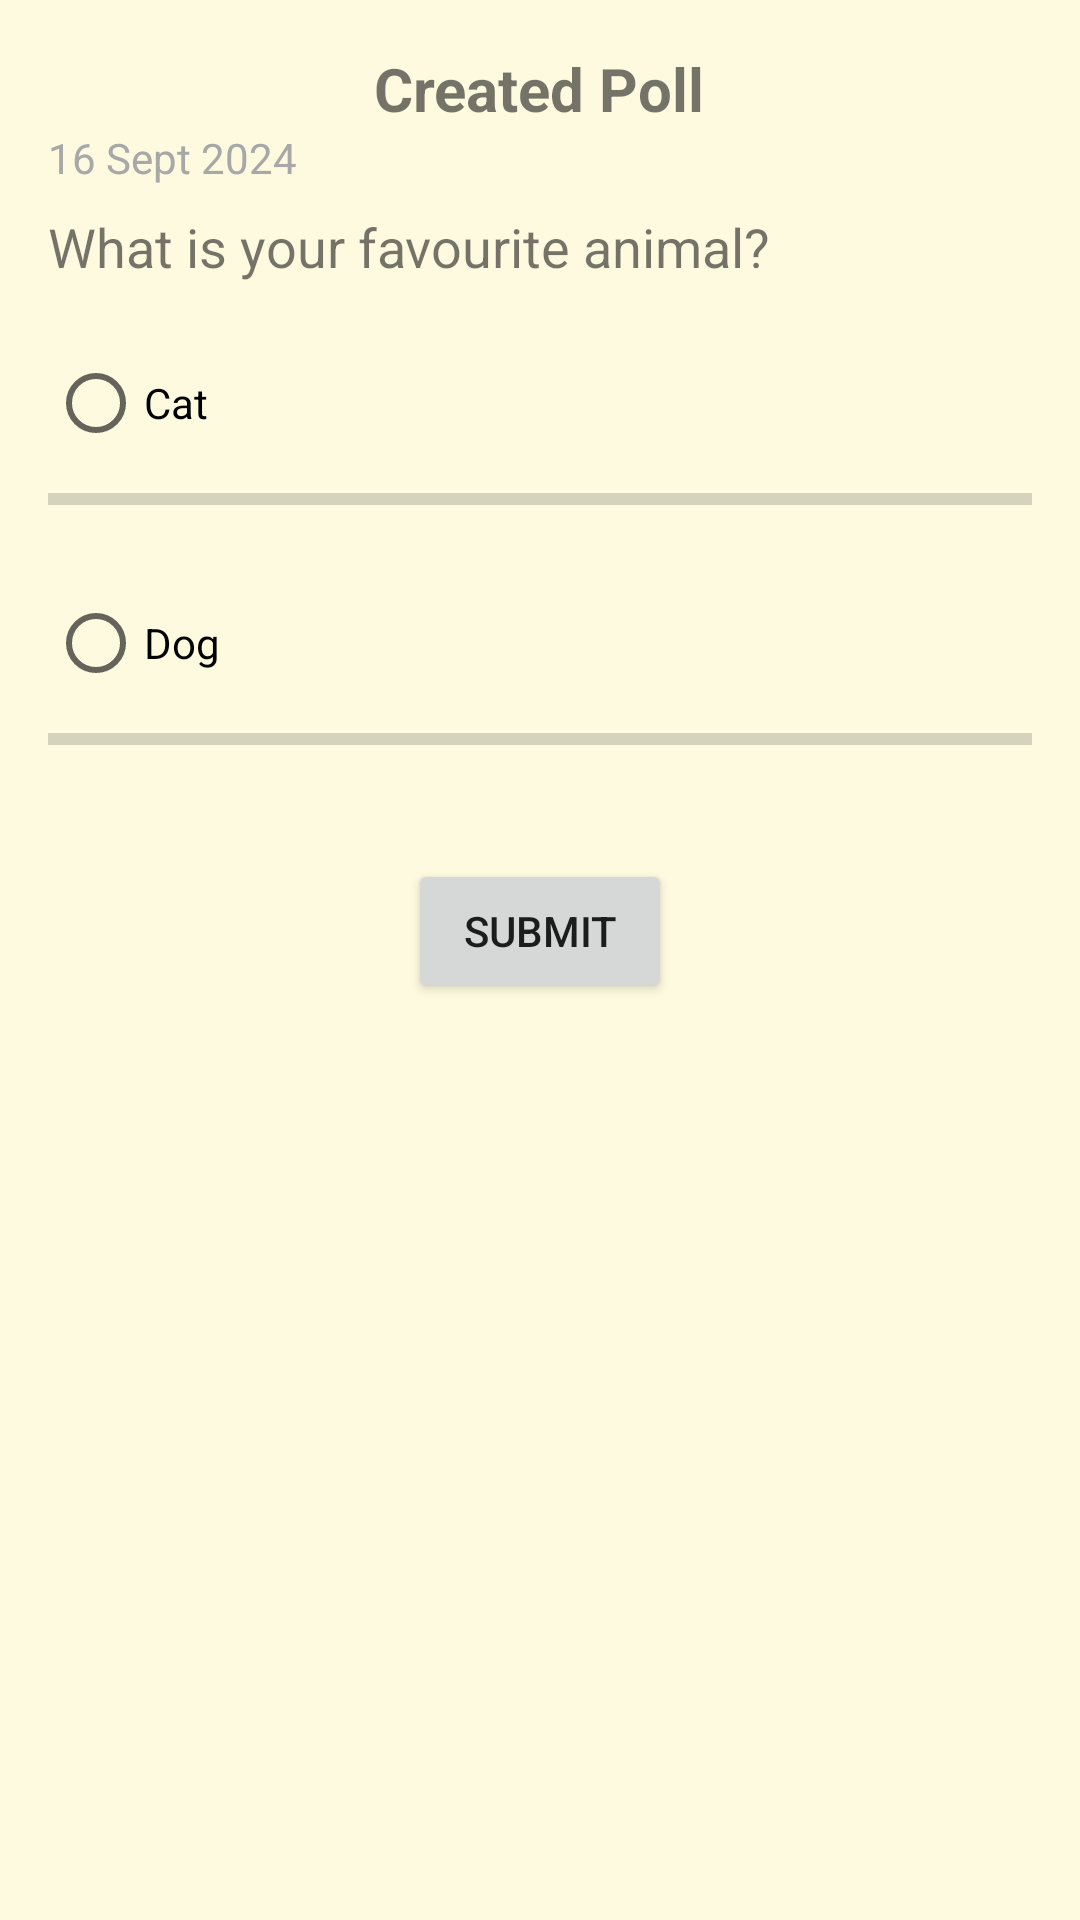

Produce the Android XML layout that renders to this screen, including the resource entries it uses.
<!-- AndroidManifest.xml: application theme Theme.Educate -->
<!-- res/layout/activity_poll_submission.xml -->
<androidx.constraintlayout.widget.ConstraintLayout xmlns:android="http://schemas.android.com/apk/res/android"
    xmlns:app="http://schemas.android.com/apk/res-auto"
    xmlns:tools="http://schemas.android.com/tools"
    android:layout_height="wrap_content"
    android:layout_width="match_parent"
    android:background="@color/beige"
    tools:context=".Poll.Poll_Submission">


    <LinearLayout
        android:id="@+id/linearLayout6"
        android:layout_width="match_parent"
        android:layout_height="match_parent"
        android:orientation="vertical"
        android:padding="16dp"
        app:layout_constraintBottom_toTopOf="parent"
        app:layout_constraintEnd_toStartOf="parent"
        app:layout_constraintHorizontal_bias="0.011"
        app:layout_constraintStart_toStartOf="parent"
        app:layout_constraintTop_toTopOf="parent"
        app:layout_constraintVertical_bias="0.162">

        
        <TextView
            android:id="@+id/pollTitle"
            android:layout_width="wrap_content"
            android:layout_height="wrap_content"
            android:layout_gravity="center"
            android:text="Created Poll"
            android:textSize="20sp"
            android:textStyle="bold" />

        
        <TextView
            android:id="@+id/pollDate"
            android:layout_width="wrap_content"
            android:layout_height="wrap_content"
            android:text="16 Sept 2024"
            android:textColor="#A8A8A8"
            android:textSize="14sp" />

        <TextView
            android:id="@+id/pollQuestion"
            android:layout_width="wrap_content"
            android:layout_height="wrap_content"
            android:layout_marginTop="8dp"
            android:text="What is your favourite animal?"
            android:textSize="18sp" />

        
        <RadioGroup
            android:id="@+id/pollOptionsGroup"
            android:layout_width="match_parent"
            android:layout_height="wrap_content"
            android:layout_marginTop="16dp"
            android:orientation="vertical">

            <RadioButton
                android:id="@+id/option1"
                android:layout_width="wrap_content"
                android:layout_height="wrap_content"
                android:text="Cat" />

            
            <ProgressBar
                android:id="@+id/progressOption1"
                style="?android:attr/progressBarStyleHorizontal"
                android:layout_width="match_parent"
                android:layout_height="wrap_content"
                android:layout_marginBottom="16dp"
                android:max="100"
                android:progress="0" />

            <RadioButton
                android:id="@+id/option2"
                android:layout_width="wrap_content"
                android:layout_height="wrap_content"
                android:text="Dog" />

            
            <ProgressBar
                android:id="@+id/progressOption2"
                style="?android:attr/progressBarStyleHorizontal"
                android:layout_width="match_parent"
                android:layout_height="wrap_content"
                android:layout_marginBottom="16dp"
                android:max="100"
                android:progress="0" />
        </RadioGroup>

        
        <Button
            android:id="@+id/submitPollButton"
            android:layout_width="wrap_content"
            android:layout_height="wrap_content"
            android:layout_gravity="center"
            android:layout_marginTop="16dp"
            android:text="Submit" />
    </LinearLayout>


</androidx.constraintlayout.widget.ConstraintLayout>
<!-- resources referenced by this layout -->
<resources>
  <color name="beige">#fefae0</color>
  <style name="Theme.Educate" parent="Base.Theme.Educate" />
  <style name="Base.Theme.Educate" parent="Theme.MaterialComponents.DayNight.NoActionBar">
          
          
          <item name="colorPrimary">@color/lavender</item>
          <item name="colorPrimaryVariant">@color/lavender</item>
          <item name="colorOnPrimary">@color/white</item>
      </style>
  <color name="lavender">#8692f7</color>
  <color name="white">#FFFFFFFF</color>
</resources>
